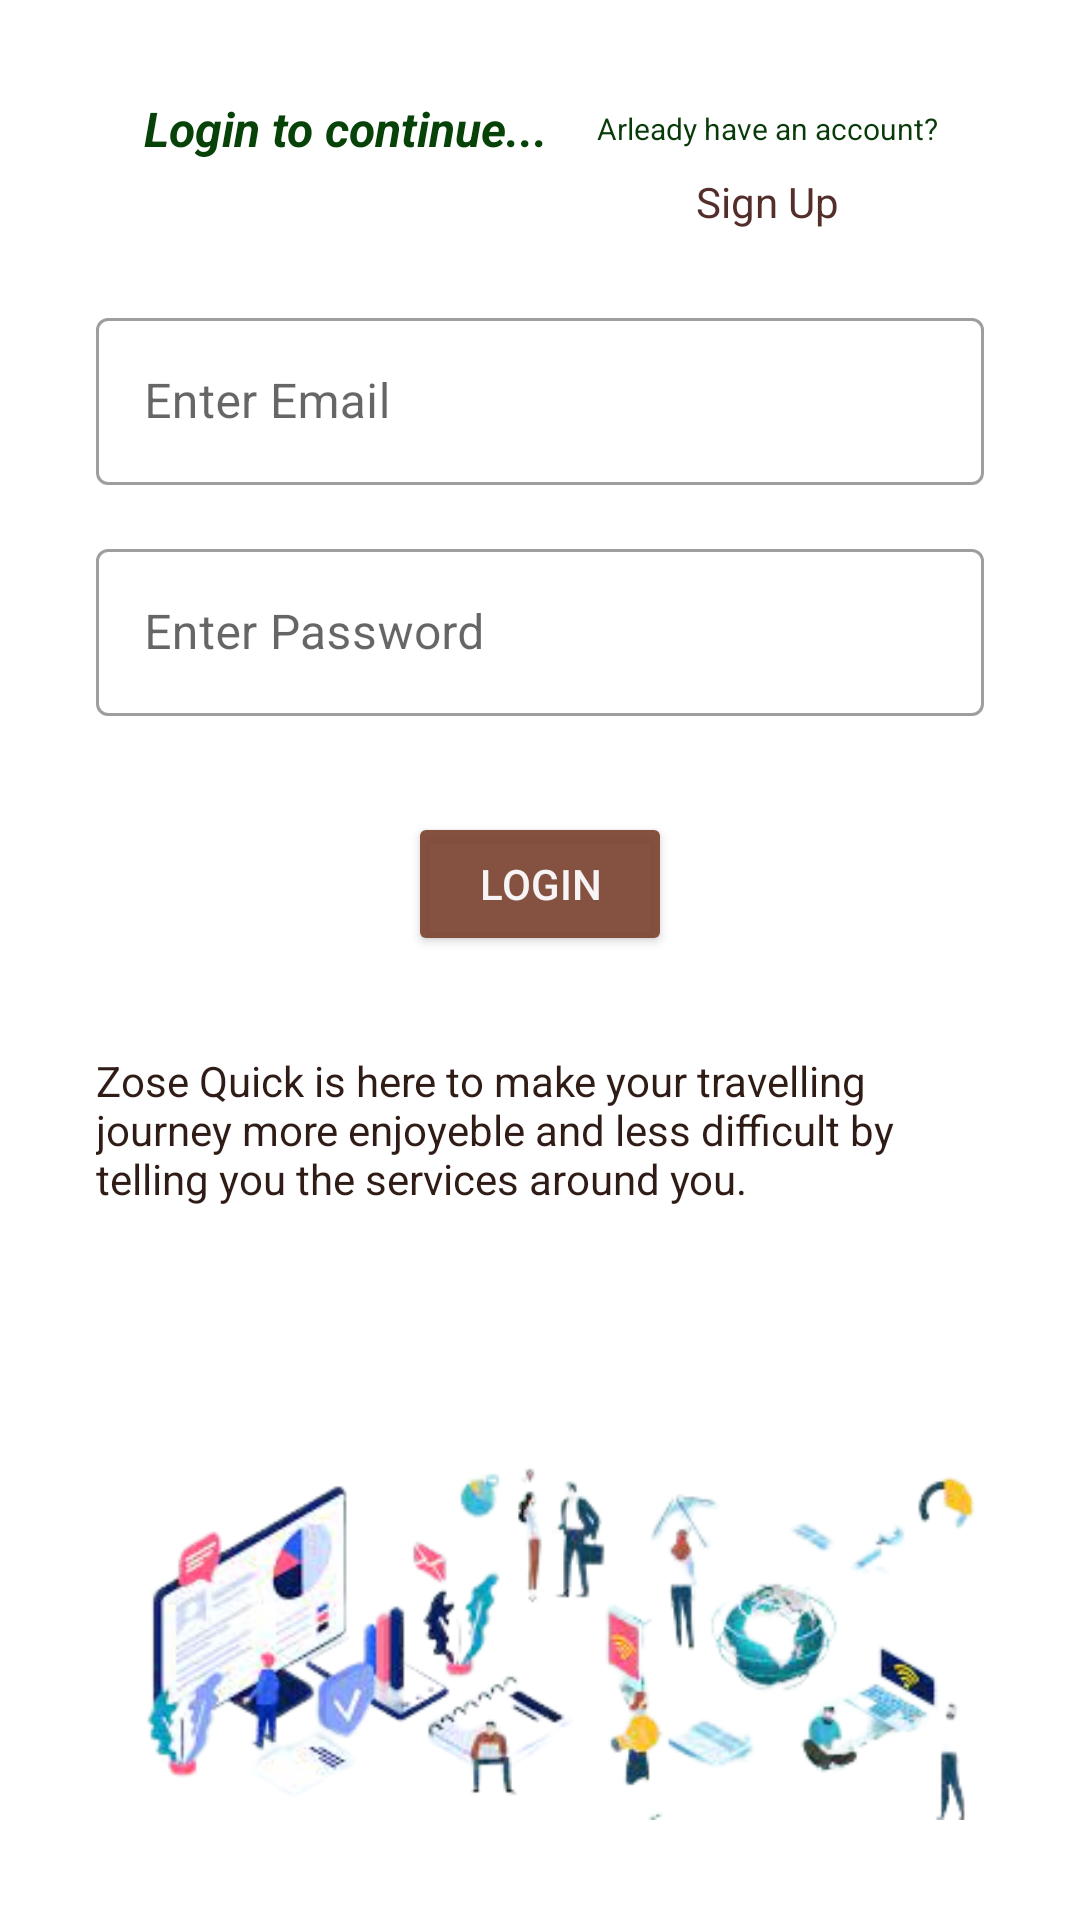

Here is an Android app screen rendered from its layout file. Give the layout XML and the strings, colors and styles it references.
<!-- AndroidManifest.xml: application theme Theme.ZoseQuick -->
<!-- res/layout/activity_login.xml -->
<?xml version="1.0" encoding="utf-8"?>
<androidx.constraintlayout.widget.ConstraintLayout xmlns:android="http://schemas.android.com/apk/res/android"
    xmlns:app="http://schemas.android.com/apk/res-auto"
    xmlns:tools="http://schemas.android.com/tools"
    android:layout_width="match_parent"
    android:layout_height="match_parent"
    tools:context=".LoginActivity">

    <com.google.android.material.textfield.TextInputLayout

        android:id="@+id/tilEmail"
        style="@style/Widget.MaterialComponents.TextInputLayout.OutlinedBox"
        android:layout_width="0dp"
        android:layout_height="wrap_content"
        android:layout_marginStart="32dp"
        android:layout_marginTop="24dp"
        android:layout_marginEnd="32dp"
        app:layout_constraintEnd_toEndOf="parent"
        app:layout_constraintStart_toStartOf="parent"
        app:layout_constraintTop_toBottomOf="@+id/textView4">

        <com.google.android.material.textfield.TextInputEditText
            android:id="@+id/etEmail"
            android:layout_width="match_parent"
            android:layout_height="wrap_content"
            android:hint="Enter Email"
            android:inputType="textEmailAddress"
            android:textColorHint="#4CAF50" />
    </com.google.android.material.textfield.TextInputLayout>

    <TextView
        android:id="@+id/tvTitle"
        android:layout_width="wrap_content"
        android:layout_height="wrap_content"
        android:layout_marginStart="48dp"
        android:layout_marginTop="32dp"
        android:text="Login to continue..."
        android:textColor="#074209"
        android:textSize="16sp"
        android:textStyle="bold|italic"
        app:layout_constraintStart_toStartOf="parent"
        app:layout_constraintTop_toTopOf="parent" />

    <com.google.android.material.textfield.TextInputLayout
        style="@style/Widget.MaterialComponents.TextInputLayout.OutlinedBox"
        android:id="@+id/tilPassword"
        android:layout_width="0dp"
        android:layout_height="wrap_content"
        android:layout_marginTop="16dp"
        android:hint="Enter Password"
        app:layout_constraintEnd_toEndOf="@+id/tilEmail"
        app:layout_constraintStart_toStartOf="@+id/tilEmail"
        app:layout_constraintTop_toBottomOf="@+id/tilEmail">

        <com.google.android.material.textfield.TextInputEditText
            android:layout_width="match_parent"
            android:layout_height="wrap_content"
            android:textColorHint="#4CAF50" />
    </com.google.android.material.textfield.TextInputLayout>

    <Button
        android:id="@+id/btnLogin"
        android:layout_width="wrap_content"
        android:layout_height="wrap_content"
        android:layout_marginTop="32dp"
        android:backgroundTint="#F07E4735"
        android:text="Login"
        android:textColor="#F6F4F4"
        app:layout_constraintEnd_toEndOf="parent"
        app:layout_constraintStart_toStartOf="parent"
        app:layout_constraintTop_toBottomOf="@+id/tilPassword" />

    <ImageView
        android:id="@+id/imageView"
        android:layout_width="0dp"
        android:layout_height="258dp"
        android:layout_marginStart="32dp"
        android:layout_marginTop="16dp"
        android:layout_marginEnd="32dp"
        app:layout_constraintEnd_toEndOf="parent"
        app:layout_constraintHorizontal_bias="1.0"
        app:layout_constraintStart_toStartOf="parent"
        app:layout_constraintTop_toBottomOf="@+id/tvDescription"
        app:srcCompat="@drawable/services" />

    <TextView
        android:id="@+id/tvDescription"
        android:layout_width="0dp"
        android:layout_height="wrap_content"
        android:layout_marginStart="32dp"
        android:layout_marginTop="32dp"
        android:layout_marginEnd="32dp"
        android:text="Zose Quick is here to make your travelling journey more enjoyeble and less difficult by telling you the services around you."
        android:textColor="#F0230E07"
        app:layout_constraintEnd_toEndOf="parent"
        app:layout_constraintStart_toStartOf="parent"
        app:layout_constraintTop_toBottomOf="@+id/btnLogin" />

    <TextView
        android:id="@+id/tvSingUp"
        android:layout_width="wrap_content"
        android:layout_height="wrap_content"
        android:layout_marginStart="16dp"
        android:text="Arleady have an account?"
        android:textColor="#083A0A"
        android:textSize="10sp"
        app:layout_constraintBottom_toBottomOf="@+id/tvTitle"
        app:layout_constraintStart_toEndOf="@+id/tvTitle"
        app:layout_constraintTop_toTopOf="@+id/tvTitle" />

    <TextView
        android:id="@+id/textView4"
        android:layout_width="wrap_content"
        android:layout_height="wrap_content"
        android:layout_marginTop="8dp"
        android:text="Sign Up"
        android:textColor="#532E2B"
        app:layout_constraintEnd_toEndOf="@+id/tvSingUp"
        app:layout_constraintStart_toStartOf="@+id/tvSingUp"
        app:layout_constraintTop_toBottomOf="@+id/tvSingUp" />
</androidx.constraintlayout.widget.ConstraintLayout>
<!-- resources referenced by this layout -->
<resources>
  <!-- drawable services: png bitmap (drawable, 66574 bytes) -->
  <style name="Theme.ZoseQuick" parent="Theme.MaterialComponents.DayNight.DarkActionBar">
          
          <item name="colorPrimary">@color/purple_500</item>
          <item name="colorPrimaryVariant">@color/purple_700</item>
          <item name="colorOnPrimary">@color/white</item>
          
          <item name="colorSecondary">@color/teal_200</item>
          <item name="colorSecondaryVariant">@color/teal_700</item>
          <item name="colorOnSecondary">@color/black</item>
          
          <item name="android:statusBarColor" tools:targetApi="l">?attr/colorPrimaryVariant</item>
          
      </style>
  <!-- not gathered from this repository: default colours our renderer supplied (Android Studio template values) -->
  <color name="purple_500">#FF6200EE</color>
  <color name="purple_700">#FF3700B3</color>
  <color name="teal_200">#FF03DAC5</color>
  <color name="teal_700">#FF018786</color>
  <color name="black">#FF000000</color>
  <color name="white">#FFFFFFFF</color>
</resources>
